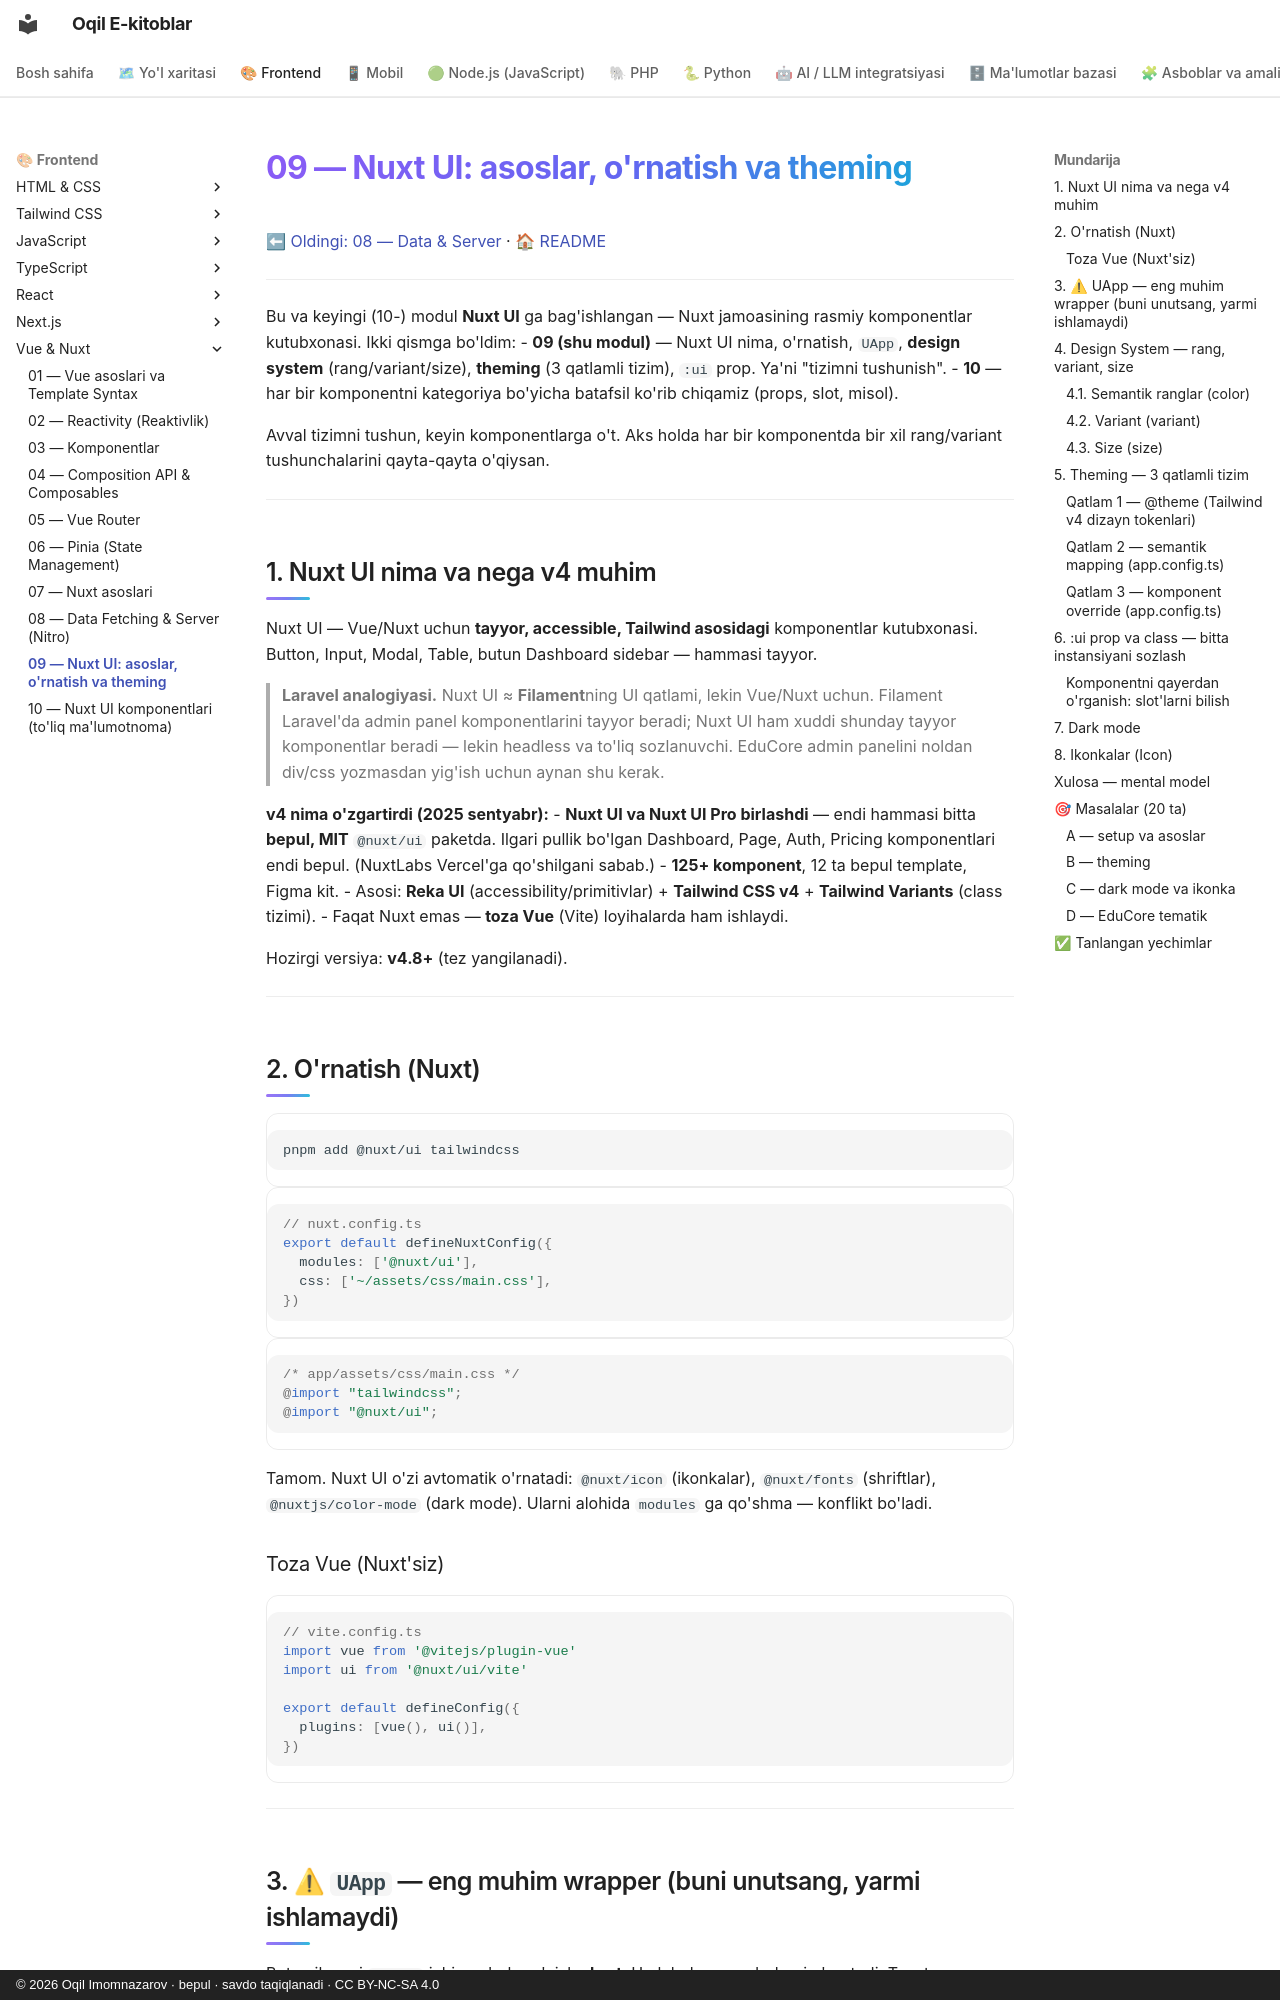

repository: iOqil/e-book · page: vue/09-nuxt-ui-asoslar/index.html · generator: mkdocs · copyright: © 2026 Oqil Imomnazarov · bepul · savdo taqiqlanadi · CC BY-NC-SA 4.0

# 09 — Nuxt UI: asoslar, o'rnatish va theming

[⬅ Oldingi: 08 — Data & Server](./08-nuxt-data-server.md) · [🏠 README](./README.md)

---

Bu va keyingi (10-) modul **Nuxt UI** ga bag'ishlangan — Nuxt jamoasining rasmiy komponentlar kutubxonasi. Ikki qismga bo'ldim:
- **09 (shu modul)** — Nuxt UI nima, o'rnatish, `UApp`, **design system** (rang/variant/size), **theming** (3 qatlamli tizim), `:ui` prop. Ya'ni "tizimni tushunish".
- **10** — har bir komponentni kategoriya bo'yicha batafsil ko'rib chiqamiz (props, slot, misol).

Avval tizimni tushun, keyin komponentlarga o't. Aks holda har bir komponentda bir xil rang/variant tushunchalarini qayta-qayta o'qiysan.

---

## 1. Nuxt UI nima va nega v4 muhim

Nuxt UI — Vue/Nuxt uchun **tayyor, accessible, Tailwind asosidagi** komponentlar kutubxonasi. Button, Input, Modal, Table, butun Dashboard sidebar — hammasi tayyor.

> **Laravel analogiyasi.** Nuxt UI ≈ **Filament**ning UI qatlami, lekin Vue/Nuxt uchun. Filament Laravel'da admin panel komponentlarini tayyor beradi; Nuxt UI ham xuddi shunday tayyor komponentlar beradi — lekin headless va to'liq sozlanuvchi. EduCore admin panelini noldan div/css yozmasdan yig'ish uchun aynan shu kerak.

**v4 nima o'zgartirdi (2025 sentyabr):**
- **Nuxt UI va Nuxt UI Pro birlashdi** — endi hammasi bitta **bepul, MIT** `@nuxt/ui` paketda. Ilgari pullik bo'lgan Dashboard, Page, Auth, Pricing komponentlari endi bepul. (NuxtLabs Vercel'ga qo'shilgani sabab.)
- **125+ komponent**, 12 ta bepul template, Figma kit.
- Asosi: **Reka UI** (accessibility/primitivlar) + **Tailwind CSS v4** + **Tailwind Variants** (class tizimi).
- Faqat Nuxt emas — **toza Vue** (Vite) loyihalarda ham ishlaydi.

Hozirgi versiya: **v4.8+** (tez yangilanadi).

---

## 2. O'rnatish (Nuxt)

```bash
pnpm add @nuxt/ui tailwindcss
```

```ts
// nuxt.config.ts
export default defineNuxtConfig({
  modules: ['@nuxt/ui'],
  css: ['~/assets/css/main.css'],
})
```

```css
/* app/assets/css/main.css */
@import "tailwindcss";
@import "@nuxt/ui";
```

Tamom. Nuxt UI o'zi avtomatik o'rnatadi: `@nuxt/icon` (ikonkalar), `@nuxt/fonts` (shriftlar), `@nuxtjs/color-mode` (dark mode). Ularni alohida `modules` ga qo'shma — konflikt bo'ladi.

### Toza Vue (Nuxt'siz)

```ts
// vite.config.ts
import vue from '@vitejs/plugin-vue'
import ui from '@nuxt/ui/vite'

export default defineConfig({
  plugins: [vue(), ui()],
})
```

---
